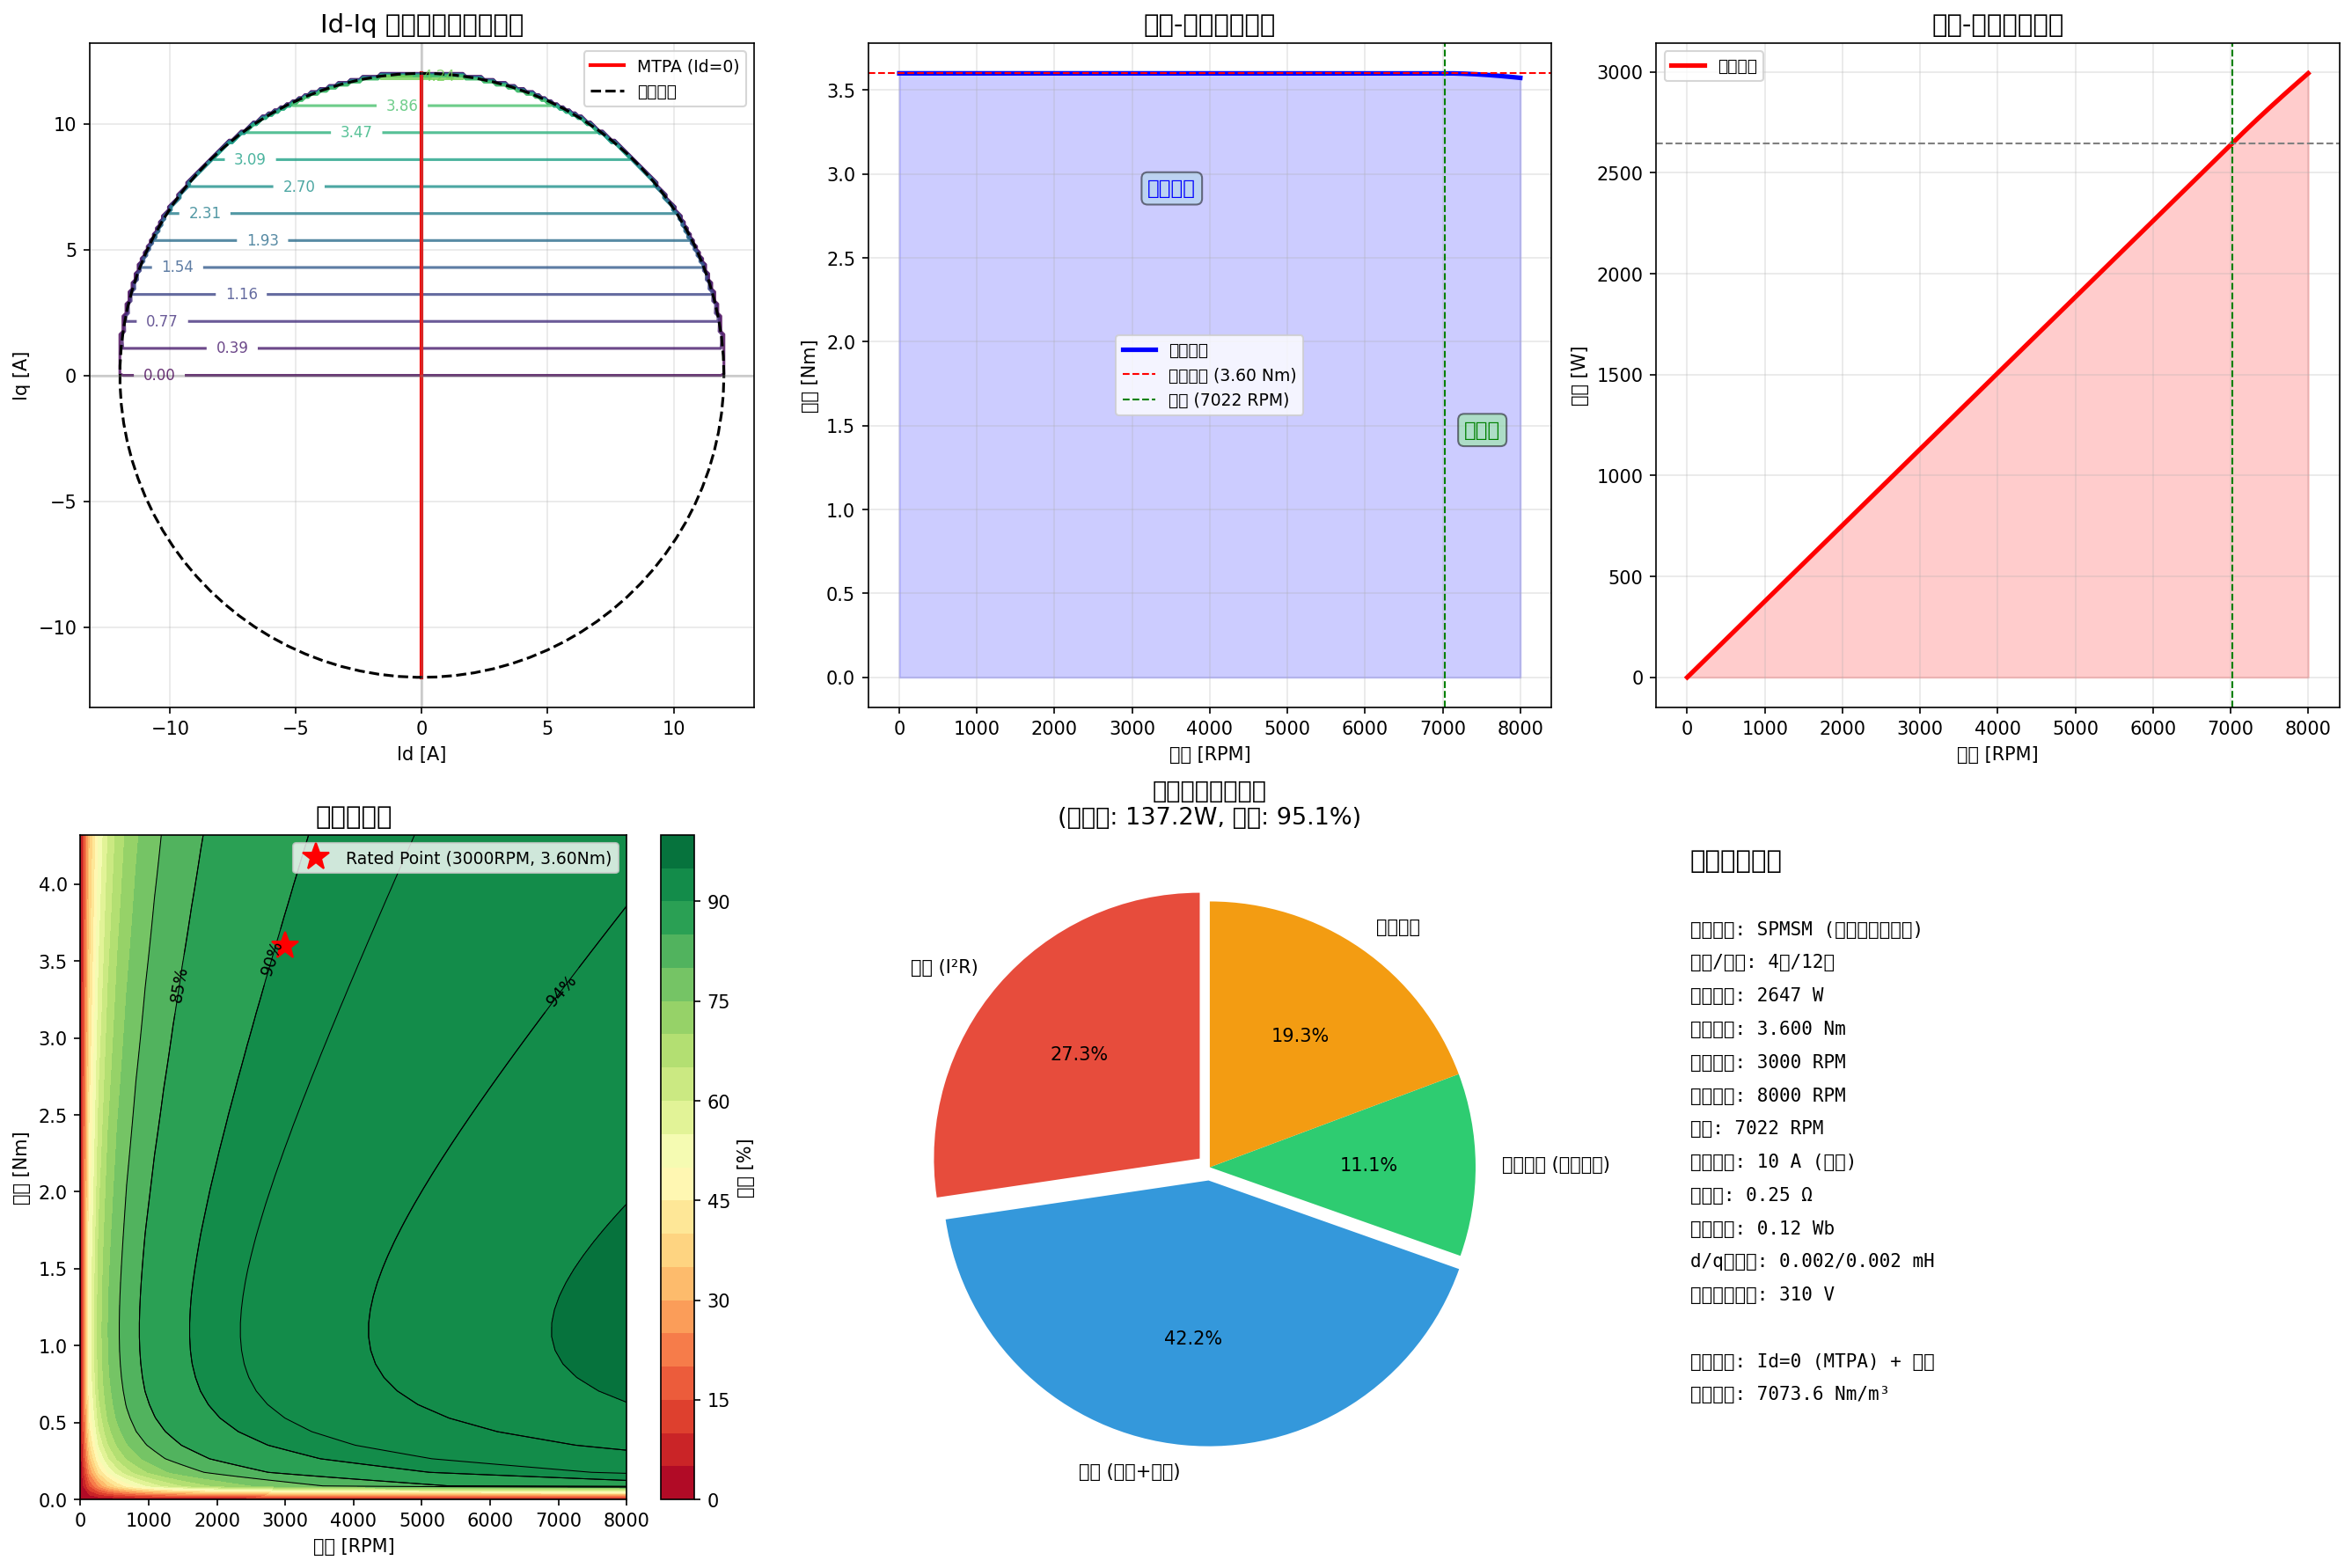

Here is the Python script that generated this plot:
"""
Demo 4: 电机性能曲线仿真 (Motor Performance)
==============================================
计算电机的扭矩-转速特性、效率图和损耗分布。
集成多物理场耦合效果。
"""
import numpy as np
import matplotlib
matplotlib.use('Agg')
import matplotlib.pyplot as plt
from matplotlib.patches import FancyBboxPatch
from pathlib import Path

# ============================================================
# 1. 电机参数 (表贴式永磁同步电机 - SPMSM)
# ============================================================
# 几何
POLES = 4                   # 极数
SLOTS = 12                  # 槽数
R_STATOR_INNER = 0.05       # 定子内径 [m]
R_ROTOR = 0.045             # 转子外径 [m]
STACK_LENGTH = 0.08         # 轴向长度 [m]
AIR_GAP = R_STATOR_INNER - R_ROTOR

# 绕组
TURNS_PER_PHASE = 80        # 每相串联匝数
R_PHASE = 0.25              # 每相电阻 [Ω] (20°C)
L_D = 0.002                 # d轴电感 [H]
L_Q = 0.002                 # q轴电感 [H]

# 永磁体
LAMBDA_PM = 0.12            # 永磁体磁链 [Wb]

# 直流母线电压
V_DC = 310                  # 直流母线电压 [V] (~220V整流)
V_MAX = V_DC / np.sqrt(3)   # 相电压峰值 [V]

# 额定
I_RATED = 10                # 额定电流 [A] (峰值)
N_RATED = 3000              # 额定转速 [RPM]
N_MAX = 8000                # 最大转速 [RPM]

# ============================================================
# 2. 电流控制策略 (MTPA - 最大转矩电流比)
# ============================================================
# SPMSM 中 Ld = Lq, 所以 MTPA 就是 Id = 0
# 转矩方程: T = 3/2 * POLES/2 * (LAMBDA_PM * Iq + (Ld - Lq) * Id * Iq)
# 当 Ld = Lq: T = 3/2 * POLES/2 * LAMBDA_PM * Iq

# 电流极限圆
I_max = I_RATED * 1.2       # 最大电流 [A]  (120%过载)

# 不同电流组合 (Id, Iq)
I_dq_range = np.linspace(-I_max, I_max, 200)
Id_grid, Iq_grid = np.meshgrid(I_dq_range, I_dq_range)
I_amp = np.sqrt(Id_grid**2 + Iq_grid**2)

# 有效电流组合 (在电流极限圆内)
valid_mask = I_amp <= I_max

# ============================================================
# 3. 转矩计算
# ============================================================
# T = 3/2 * P/2 * [LAMBDA_PM * Iq + (Ld - Lq) * Id * Iq]
# SPMSM: Ld ≈ Lq，电磁转矩 = 永磁转矩
P = POLES / 2  # 极对数
T_e = np.zeros_like(Id_grid)
T_e[valid_mask] = (3/2 * P * (LAMBDA_PM * Iq_grid[valid_mask] + 
                               (L_D - L_Q) * Id_grid[valid_mask] * Iq_grid[valid_mask]))

# MTPA 曲线 (Id=0)
Id_mtpa = np.zeros_like(I_dq_range)
Iq_mtpa = I_dq_range
T_mtpa = 3/2 * P * LAMBDA_PM * Iq_mtpa
valid_mtpa = np.abs(I_dq_range) <= I_max

# 额定转矩
T_rated = 3/2 * P * LAMBDA_PM * I_RATED
print(f"   额定转矩: {T_rated:.3f} Nm")
print(f"   额定功率: {T_rated * N_RATED * 2 * np.pi / 60:.1f} W")

# ============================================================
# 4. 转速-转矩特性 (机械特性)
# ============================================================
# 电压方程: v_q = R_s*i_q + ω*L_d*i_d + ω*LAMBDA_PM
# v_d = R_s*i_d - ω*L_q*i_q
# 弱磁控制: 当转速超过基速后，需要Id<0来弱磁

# 基速 (达到电压极限)
omega_base = (V_MAX - I_RATED * R_PHASE) / (P * LAMBDA_PM)
N_base = omega_base * 60 / (2 * np.pi)
print(f"   基速: {N_base:.0f} RPM")

# 不同转速下的最大转矩
N_list = np.linspace(0, N_MAX, 1000)
omega_list = N_list * 2 * np.pi / 60

# 在最大电流下计算不同转速的转矩
# 区域1: 恒转矩区 (Id=0, Iq=I_max)
# 区域2: 弱磁区 (需要Id<0)

T_max_profile = np.zeros_like(N_list)
P_max_profile = np.zeros_like(N_list)

for i, (N, omega) in enumerate(zip(N_list, omega_list)):
    if omega <= omega_base:
        # 恒转矩区
        Iq = I_RATED
        Id = 0
        T = 3/2 * P * LAMBDA_PM * Iq
        v_q = omega * LAMBDA_PM + R_PHASE * Iq
        v_d = -omega * L_D * Iq
    else:
        # 弱磁区: Id < 0, 满足电压极限
        # v_q² + v_d² ≤ V_max²
        # (ω*LAMBDA_PM + R_s*Iq)² + (-ω*Ld*Id)² = V_max²
        # 同时电流极限: Id² + Iq² = I_rated²
        
        # 简化的弱磁计算
        # 从电压极限和电流极限求解 Id, Iq
        # 使用牛顿迭代
        Id = -I_RATED * (1 - omega_base/omega)  # 近似
        Id = max(Id, -I_RATED)  # Id 不超过电流极限
        
        Iq = np.sqrt(max(0, I_RATED**2 - Id**2))
        v_q = omega * LAMBDA_PM + R_PHASE * Iq
        v_d = -omega * L_D * Id
        v_amp = np.sqrt(v_q**2 + v_d**2)
        
        # 如果电压超出，减小Iq
        if v_amp > V_MAX:
            scale = V_MAX / v_amp
            v_q *= scale
            v_d *= scale
            # 重新估计Iq (简化)
            Iq = Iq * scale
            Id = Id * scale
        
        T = 3/2 * P * LAMBDA_PM * Iq
    
    T_max_profile[i] = T
    P_max_profile[i] = T * omega

# ============================================================
# 5. 效率图计算
# ============================================================
# 不同工况 (转速 x 转矩) 下的效率
# 损耗 = 铜损 + 铁损 + 机械损 + 杂散损
# 铜损: P_cu = 3 * I² * R_phase
# 铁损: P_fe = k_h * f * B² + k_e * f² * B² (近似)
# 机械损: P_mec = k_m * ω²

# 效率扫描网格
N_mesh = np.linspace(0, N_MAX, 60)
T_mesh = np.linspace(0, T_rated*1.2, 50)
N_grid, T_grid = np.meshgrid(N_mesh, T_mesh)
omega_grid = N_grid * 2 * np.pi / 60

# 估算效率 (简化模型)
def estimate_efficiency(N, T):
    """估算电机效率"""
    if N <= 0 or T <= 0:
        return 0
    omega = N * 2 * np.pi / 60
    P_out = T * omega
    
    # 估算电流 (从转矩反推)
    Iq_est = T / (3/2 * P * LAMBDA_PM)
    Id_est = 0  # 假设Id=0控制
    I_est = np.sqrt(Id_est**2 + Iq_est**2)
    
    # 损耗
    P_cu = 3 * I_est**2 * R_PHASE  # 铜损
    P_fe = 0.02 * P_out + 5  # 铁损 (近似: 2%输出+空载铁损)
    P_mec = 0.005 * P_out + 2  # 机械损
    P_stray = 0.01 * P_out  # 杂散损耗
    
    P_total_loss = P_cu + P_fe + P_mec + P_stray
    eta = P_out / (P_out + P_total_loss) * 100
    
    return min(eta, 98)  # 上限98%

# 计算效率图
eta_grid = np.zeros_like(T_grid)
for i in range(len(N_mesh)):
    for j in range(len(T_mesh)):
        if N_mesh[i] > 100 and T_mesh[j] > 0.01:
            eta_grid[j, i] = estimate_efficiency(N_mesh[i], T_mesh[j])

# ============================================================
# 6. 可视化
# ============================================================
fig, axes = plt.subplots(2, 3, figsize=(18, 12))

# 6.1 Id-Iq 矢量图 + 转矩等高线
ax1 = axes[0, 0]
levels = np.linspace(0, T_rated*1.5, 15)
contour = ax1.contour(Id_grid, Iq_grid, T_e, levels=levels, cmap='viridis', alpha=0.8)
ax1.clabel(contour, inline=True, fontsize=8, fmt='%.2f')
ax1.plot(Id_mtpa[valid_mtpa], Iq_mtpa[valid_mtpa], 'r-', linewidth=2, label='MTPA (Id=0)')

# 电流极限圆
theta = np.linspace(0, 2*np.pi, 100)
ax1.plot(I_max*np.cos(theta), I_max*np.sin(theta), 'k--', linewidth=1.5, label='电流极限')
ax1.axhline(y=0, color='gray', alpha=0.3)
ax1.axvline(x=0, color='gray', alpha=0.3)
ax1.set_xlabel('Id [A]')
ax1.set_ylabel('Iq [A]')
ax1.set_title('Id-Iq 矢量图与转矩等高线', fontsize=14)
ax1.legend(fontsize=9)
ax1.grid(True, alpha=0.3)
ax1.set_aspect('equal')
ax1.set_xlim(-I_max*1.1, I_max*1.1)
ax1.set_ylim(-I_max*1.1, I_max*1.1)

# 6.2 转矩-转速特性
ax2 = axes[0, 1]
ax2.plot(N_list, T_max_profile, 'b-', linewidth=2.5, label='最大转矩')
ax2.fill_between(N_list, 0, T_max_profile, alpha=0.2, color='blue')
ax2.axhline(y=T_rated, color='r', linestyle='--', linewidth=1, label=f'额定转矩 ({T_rated:.2f} Nm)')
ax2.axvline(x=N_base, color='g', linestyle='--', linewidth=1, label=f'基速 ({N_base:.0f} RPM)')
ax2.set_xlabel('转速 [RPM]')
ax2.set_ylabel('转矩 [Nm]')
ax2.set_title('转矩-转速特性曲线', fontsize=14)
ax2.legend(fontsize=9)
ax2.grid(True, alpha=0.3)

# 标注区域
ax2.annotate('恒转矩区', xy=(N_base/2, T_rated*0.8), fontsize=11,
             ha='center', color='blue',
             bbox=dict(boxstyle='round', fc='lightblue', alpha=0.5))
ax2.annotate('弱磁区', xy=((N_base+N_MAX)/2, T_rated*0.4), fontsize=11,
             ha='center', color='green',
             bbox=dict(boxstyle='round', fc='lightgreen', alpha=0.5))

# 6.3 功率-转速特性
ax3 = axes[0, 2]
ax3.plot(N_list, P_max_profile, 'r-', linewidth=2.5, label='最大功率')
ax3.fill_between(N_list, 0, P_max_profile, alpha=0.2, color='red')
P_rated = T_rated * omega_base
ax3.axhline(y=P_rated, color='gray', linestyle='--', linewidth=1)
ax3.axvline(x=N_base, color='g', linestyle='--', linewidth=1)
ax3.set_xlabel('转速 [RPM]')
ax3.set_ylabel('功率 [W]')
ax3.set_title('功率-转速特性曲线', fontsize=14)
ax3.legend(fontsize=9)
ax3.grid(True, alpha=0.3)

# 6.4 效率图
ax4 = axes[1, 0]
eta_contour = ax4.contourf(N_mesh, T_mesh, eta_grid, levels=20, cmap='RdYlGn')
ax4.contour(N_mesh, T_mesh, eta_grid, levels=[80, 85, 90, 92, 94, 95], 
            colors='k', linewidths=0.5)
ax4.clabel(ax4.contour(N_mesh, T_mesh, eta_grid, levels=[85, 90, 94], 
          colors='k', linewidths=0.5), inline=True, fontsize=9, fmt='%.0f%%')
plt.colorbar(eta_contour, ax=ax4, label='效率 [%]')

# 额定工作点
ax4.plot(N_RATED, T_rated, 'r*', markersize=15, label=f'Rated Point ({N_RATED}RPM, {T_rated:.2f}Nm)')
ax4.set_xlabel('转速 [RPM]')
ax4.set_ylabel('转矩 [Nm]')
ax4.set_title('电机效率图', fontsize=14)
ax4.legend(fontsize=9)

# 6.5 损耗分布 (饼图)
ax5 = axes[1, 1]
# 额定工况下的损耗分布
Iq_rated = I_RATED
I_rated_rms = I_RATED / np.sqrt(2)
P_cu_rated = 3 * I_rated_rms**2 * R_PHASE
P_fe_rated = 0.02 * P_rated + 5
P_mec_rated = 0.005 * P_rated + 2
P_stray_rated = 0.01 * P_rated
P_total_loss = P_cu_rated + P_fe_rated + P_mec_rated + P_stray_rated

labels = ['铜损 (I²R)', '铁损 (磁滞+涡流)', '机械损耗 (摩擦风阻)', '杂散损耗']
sizes = [P_cu_rated, P_fe_rated, P_mec_rated, P_stray_rated]
colors_l = ['#e74c3c', '#3498db', '#2ecc71', '#f39c12']
explode = (0.05, 0.05, 0, 0)

wedges, texts, autotexts = ax5.pie(sizes, explode=explode, labels=labels,
                                     colors=colors_l, autopct='%1.1f%%',
                                     shadow=False, startangle=90)
ax5.set_title(f'额定工况损耗分布\n(总损耗: {P_total_loss:.1f}W, 效率: {P_rated/(P_rated+P_total_loss)*100:.1f}%)',
              fontsize=13)

# 6.6 关键技术参数
ax6 = axes[1, 2]
params = [
    f'电机类型: SPMSM (表贴式永磁同步)',
    f'极数/槽数: {POLES}极/{SLOTS}槽',
    f'额定功率: {P_rated:.0f} W',
    f'额定转矩: {T_rated:.3f} Nm',
    f'额定转速: {N_RATED} RPM',
    f'最大转速: {N_MAX} RPM',
    f'基速: {N_base:.0f} RPM',
    f'额定电流: {I_RATED} A (峰值)',
    f'相电阻: {R_PHASE} Ω',
    f'永磁磁链: {LAMBDA_PM} Wb',
    f'd/q轴电感: {L_D}/{L_Q} mH',
    f'直流母线电压: {V_DC} V',
    f'',
    f'控制策略: Id=0 (MTPA) + 弱磁',
    f'转矩密度: {T_rated/(np.pi*R_ROTOR**2*STACK_LENGTH):.1f} Nm/m³',
]
ax6.text(0.05, 0.95, '电机设计参数', fontsize=14, fontweight='bold', transform=ax6.transAxes)
for j, param in enumerate(params):
    ax6.text(0.05, 0.85 - j*0.05, param, fontsize=10, transform=ax6.transAxes,
             fontfamily='monospace' if ':' in param else 'sans-serif',
             fontweight='normal' if ':' in param else 'bold')
ax6.set_xlim(0, 1)
ax6.set_ylim(0, 1)
ax6.axis('off')

plt.tight_layout()
out_dir = Path('demos/motor_simulation')
out_dir.mkdir(parents=True, exist_ok=True)
plt.savefig(str(out_dir / 'demo_04_motor_performance.png'), dpi=150, bbox_inches='tight')
plt.close()

print("\n✅ Demo 4: 电机性能曲线仿真完成")
print(f"   额定转矩: {T_rated:.3f} Nm")
print(f"   额定功率: {P_rated:.0f} W")
print(f"   基速: {N_base:.0f} RPM")
print(f"   额定效率: {P_rated/(P_rated+P_total_loss)*100:.1f}%")
